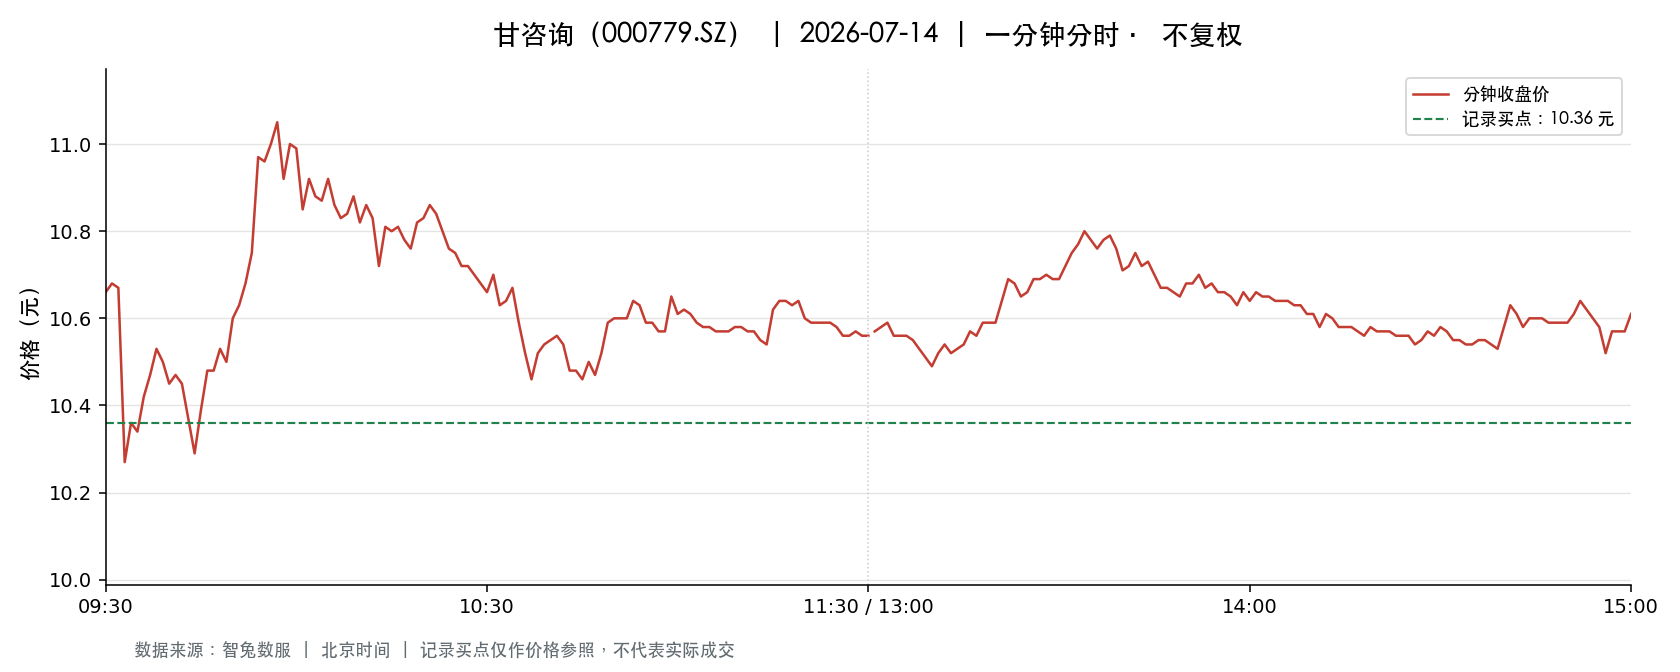

The data file committed next to this chart (first rows):
t, o, h, l, c, v, a, pc, sf
2026-07-14 09:30:00, 10.66, 10.66, 10.66, 10.66, 4570, 4871620, 10.76, 0.0
2026-07-14 09:31:00, 10.67, 10.8, 10.6, 10.68, 24366, 26031415, 10.66, 0.0
2026-07-14 09:32:00, 10.65, 10.72, 10.62, 10.67, 12924, 13771096, 10.68, 0.0
2026-07-14 09:33:00, 10.69, 10.69, 10.24, 10.27, 39899, 41474373, 10.67, 0.0
2026-07-14 09:34:00, 10.22, 10.36, 10.07, 10.36, 38968, 39573565, 10.27, 0.0
2026-07-14 09:35:00, 10.37, 10.37, 10.27, 10.34, 17080, 17595623, 10.36, 0.0
2026-07-14 09:36:00, 10.39, 10.43, 10.33, 10.42, 12495, 12977944, 10.34, 0.0
2026-07-14 09:37:00, 10.4, 10.55, 10.39, 10.47, 10751, 11233951, 10.42, 0.0
2026-07-14 09:38:00, 10.46, 10.56, 10.46, 10.53, 7779, 8186841, 10.47, 0.0
2026-07-14 09:39:00, 10.55, 10.55, 10.49, 10.5, 10239, 10766295, 10.53, 0.0
2026-07-14 09:40:00, 10.5, 10.56, 10.45, 10.45, 7100, 7454737, 10.5, 0.0
2026-07-14 09:41:00, 10.45, 10.5, 10.42, 10.47, 9197, 9621141, 10.45, 0.0
2026-07-14 09:42:00, 10.46, 10.51, 10.45, 10.45, 6218, 6514386, 10.47, 0.0
2026-07-14 09:43:00, 10.46, 10.46, 10.37, 10.37, 8642, 9001177, 10.45, 0.0
2026-07-14 09:44:00, 10.35, 10.35, 10.29, 10.29, 17601, 18173980, 10.37, 0.0
2026-07-14 09:45:00, 10.3, 10.39, 10.29, 10.39, 7735, 8009995, 10.29, 0.0
2026-07-14 09:46:00, 10.4, 10.51, 10.4, 10.48, 6965, 7290112, 10.39, 0.0
2026-07-14 09:47:00, 10.5, 10.5, 10.44, 10.48, 6534, 6844755, 10.48, 0.0
2026-07-14 09:48:00, 10.48, 10.53, 10.45, 10.53, 5408, 5678553, 10.48, 0.0
2026-07-14 09:49:00, 10.53, 10.53, 10.45, 10.5, 6991, 7345254, 10.53, 0.0
2026-07-14 09:50:00, 10.51, 10.6, 10.47, 10.6, 5455, 5747114, 10.5, 0.0
2026-07-14 09:51:00, 10.61, 10.64, 10.56, 10.63, 7089, 7514960, 10.6, 0.0
2026-07-14 09:52:00, 10.64, 10.69, 10.59, 10.68, 7934, 8457609, 10.63, 0.0
2026-07-14 09:53:00, 10.68, 10.75, 10.64, 10.75, 9721, 10400951, 10.68, 0.0
2026-07-14 09:54:00, 10.76, 10.97, 10.76, 10.97, 16562, 17974339, 10.75, 0.0
2026-07-14 09:55:00, 10.97, 10.97, 10.86, 10.96, 16372, 17873976, 10.97, 0.0
2026-07-14 09:56:00, 10.97, 11.03, 10.97, 11.0, 21761, 23919372, 10.96, 0.0
2026-07-14 09:57:00, 11.0, 11.09, 11.0, 11.05, 13799, 15234798, 11.0, 0.0
2026-07-14 09:58:00, 11.07, 11.07, 10.92, 10.92, 9707, 10673003, 11.05, 0.0
2026-07-14 09:59:00, 10.93, 11.01, 10.93, 11.0, 9853, 10815224, 10.92, 0.0
2026-07-14 10:00:00, 10.99, 11.02, 10.95, 10.99, 11652, 12795620, 11.0, 0.0
2026-07-14 10:01:00, 11.0, 11.0, 10.85, 10.85, 5889, 6426306, 10.99, 0.0
2026-07-14 10:02:00, 10.85, 10.94, 10.83, 10.92, 6813, 7411147, 10.85, 0.0
2026-07-14 10:03:00, 10.9, 10.9, 10.85, 10.88, 5989, 6512474, 10.92, 0.0
2026-07-14 10:04:00, 10.88, 10.92, 10.86, 10.87, 4589, 4998642, 10.88, 0.0
2026-07-14 10:05:00, 10.86, 10.95, 10.86, 10.92, 7400, 8077648, 10.87, 0.0
2026-07-14 10:06:00, 10.92, 10.92, 10.84, 10.86, 3635, 3950905, 10.92, 0.0
2026-07-14 10:07:00, 10.84, 10.86, 10.81, 10.83, 6018, 6522162, 10.86, 0.0
2026-07-14 10:08:00, 10.82, 10.85, 10.8, 10.84, 4899, 5304976, 10.83, 0.0
2026-07-14 10:09:00, 10.84, 10.93, 10.84, 10.88, 4563, 4968016, 10.84, 0.0
2026-07-14 10:10:00, 10.88, 10.89, 10.82, 10.82, 3089, 3358058, 10.88, 0.0
2026-07-14 10:11:00, 10.82, 10.88, 10.8, 10.86, 4809, 5211242, 10.82, 0.0
2026-07-14 10:12:00, 10.86, 10.86, 10.83, 10.83, 3660, 3968471, 10.86, 0.0
2026-07-14 10:13:00, 10.83, 10.83, 10.72, 10.72, 4299, 4629694, 10.83, 0.0
2026-07-14 10:14:00, 10.72, 10.81, 10.72, 10.81, 5767, 6213287, 10.72, 0.0
2026-07-14 10:15:00, 10.81, 10.84, 10.8, 10.8, 2643, 2860321, 10.81, 0.0
2026-07-14 10:16:00, 10.8, 10.81, 10.78, 10.81, 3037, 3279984, 10.8, 0.0
2026-07-14 10:17:00, 10.8, 10.81, 10.78, 10.78, 1960, 2116758, 10.81, 0.0
2026-07-14 10:18:00, 10.78, 10.83, 10.76, 10.76, 4421, 4771191, 10.78, 0.0
2026-07-14 10:19:00, 10.76, 10.82, 10.74, 10.82, 3698, 3978775, 10.76, 0.0
2026-07-14 10:20:00, 10.82, 10.84, 10.79, 10.83, 2758, 2984361, 10.82, 0.0
2026-07-14 10:21:00, 10.84, 10.86, 10.82, 10.86, 2644, 2865729, 10.83, 0.0
2026-07-14 10:22:00, 10.86, 10.88, 10.84, 10.84, 3088, 3355515, 10.86, 0.0
2026-07-14 10:23:00, 10.84, 10.85, 10.8, 10.8, 2615, 2829016, 10.84, 0.0
2026-07-14 10:24:00, 10.8, 10.82, 10.76, 10.76, 1864, 2011514, 10.8, 0.0
2026-07-14 10:25:00, 10.76, 10.79, 10.75, 10.75, 2320, 2498469, 10.76, 0.0
2026-07-14 10:26:00, 10.75, 10.75, 10.72, 10.72, 1962, 2107244, 10.75, 0.0
2026-07-14 10:27:00, 10.72, 10.76, 10.72, 10.72, 3251, 3492760, 10.72, 0.0
2026-07-14 10:28:00, 10.71, 10.73, 10.7, 10.7, 3570, 3825414, 10.72, 0.0
2026-07-14 10:29:00, 10.72, 10.73, 10.68, 10.68, 4139, 4434145, 10.7, 0.0
... 181 more rows
